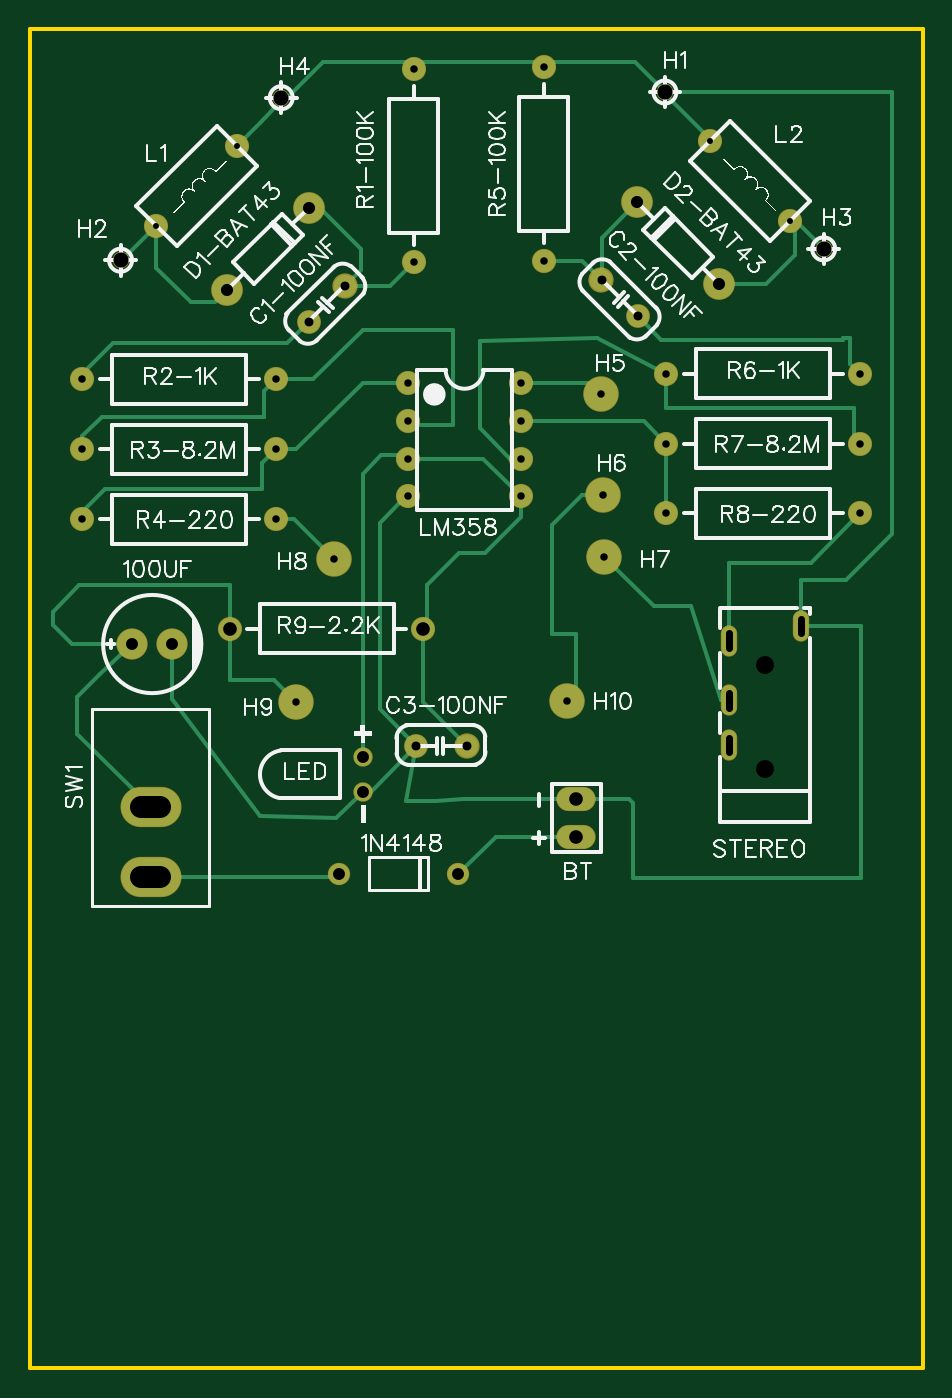
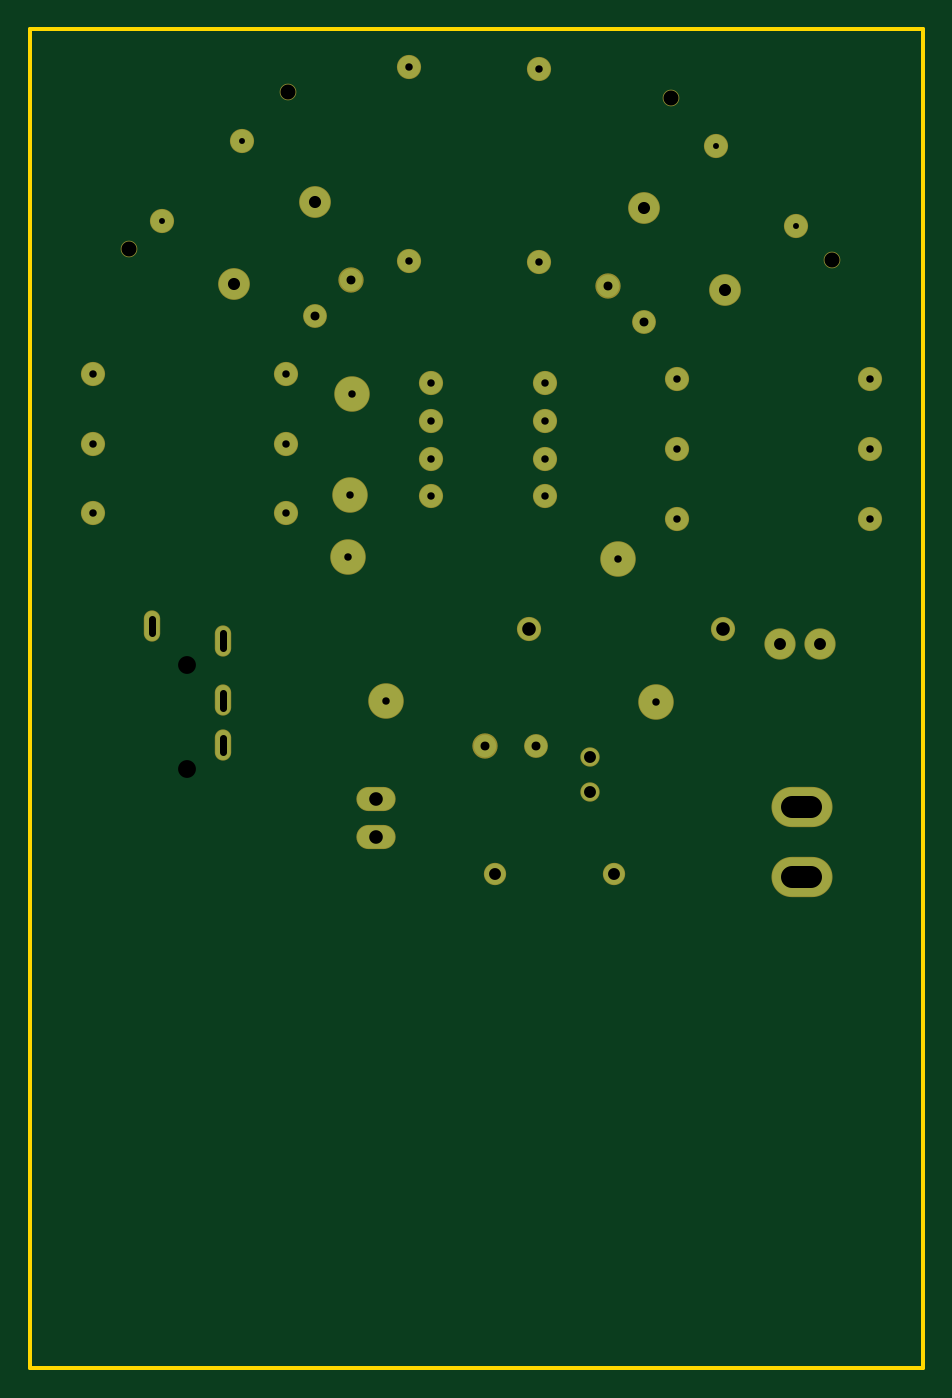
Circuit board: 9 layer files. Board 60.0 x 90.0 mm.
- drill: Drill_NPTH_Through.DRL (296 bytes)
- drill: Drill_PTH_Through.DRL (1582 bytes)
- drill: Drill_PTH_Through_Via.DRL (238 bytes)
- outline: Gerber_BoardOutlineLayer.GKO (504 bytes)
- bottom_copper: Gerber_BottomLayer.GBL (2329 bytes)
- bottom_mask: Gerber_BottomSolderMaskLayer.GBS (2376 bytes)
- top_copper: Gerber_TopLayer.GTL (6516 bytes)
- top_silk: Gerber_TopSilkscreenLayer.GTO (50003 bytes)
- top_mask: Gerber_TopSolderMaskLayer.GTS (2373 bytes)

=== drill: Drill_NPTH_Through.DRL ===
M48
METRIC,LZ,000.000
;FILE_FORMAT=3:3
;TYPE=NON_PLATED
;Layer: NPTH_Through
;EasyEDA v6.5.51, 2025-09-27 12:56:09
;75f8b899ecfc43cc8a6d228ac1e48a86,89e1a619cbfd45d898fee9c34dac6390,10
;Gerber Generator version 0.2
;Holesize 1 = 1.200 mm
T01C1.200
%
G05
G90
T01
X049403Y050280
X049403Y057280
M30

=== drill: Drill_PTH_Through.DRL ===
M48
METRIC,LZ,000.000
;FILE_FORMAT=3:3
;TYPE=PLATED
;Layer: PTH_Through
;EasyEDA v6.5.51, 2025-09-27 12:56:09
;75f8b899ecfc43cc8a6d228ac1e48a86,89e1a619cbfd45d898fee9c34dac6390,10
;Gerber Generator version 0.2
;Holesize 1 = 0.400 mm
T01C0.400
;Holesize 2 = 0.501 mm
T02C0.501
;Holesize 3 = 0.600 mm
T03C0.600
;Holesize 4 = 0.800 mm
T04C0.800
;Holesize 5 = 0.813 mm
T05C0.813
;Holesize 6 = 0.915 mm
T06C0.915
;Holesize 7 = 1.016 mm
T07C1.016
;Holesize 8 = 1.501 mm
T08C1.501
%
G05
G90
T01
X008509Y086741
X013897Y092129
X045720Y092456
X051108Y087068
T02
X034544Y097432
X034544Y084432
X025781Y097305
X025781Y084305
X016533Y076454
X003533Y076454
X016533Y071755
X003533Y071755
X016533Y067056
X003533Y067056
X047003Y052380G85X047003Y051380
X047003Y055380G85X047003Y054380
X047003Y059380G85X047003Y058380
X051803Y060380G85X051803Y059380
X025400Y076200
X025400Y073660
X025400Y071120
X025400Y068580
X033020Y068580
X033020Y071120
X033020Y073660
X033020Y076200
X055776Y067437
X042776Y067437
X055776Y072136
X042776Y072136
X055776Y076835
X042776Y076835
X038354Y075438
X038481Y068707
X038608Y064516
X020447Y064389
X017907Y054737
X036068Y054864
T03
X040836Y080703
X038412Y083127
X018727Y080322
X021151Y082746
X025972Y051816
X029401Y051816
T04
X009572Y058663
X006872Y058663
X022352Y051071
X022352Y048751
X028765Y043180
X020765Y043180
T05
X046298Y082861
X040824Y088335
X013265Y082480
X018739Y087954
T06
X026439Y059690
X013439Y059690
X036703Y045720
X036703Y048260
T07
X053340Y085217
X042672Y095758
X006096Y084455
X016891Y095377
T08
X008778Y042989G85X007478Y042989
X008778Y047689G85X007478Y047689
M30

=== drill: Drill_PTH_Through_Via.DRL ===
M48
METRIC,LZ,000.000
;FILE_FORMAT=3:3
;TYPE=PLATED
;Layer: PTH_Through_Via
;EasyEDA v6.5.51, 2025-09-27 12:56:09
;75f8b899ecfc43cc8a6d228ac1e48a86,89e1a619cbfd45d898fee9c34dac6390,10
;Gerber Generator version 0.2
T01C0.001
%
G05
G90
M30

=== outline: Gerber_BoardOutlineLayer.GKO ===
G04 Layer: BoardOutlineLayer*
G04 EasyEDA v6.5.51, 2025-09-27 12:56:09*
G04 75f8b899ecfc43cc8a6d228ac1e48a86,89e1a619cbfd45d898fee9c34dac6390,10*
G04 Gerber Generator version 0.2*
G04 Scale: 100 percent, Rotated: No, Reflected: No *
G04 Dimensions in millimeters *
G04 leading zeros omitted , absolute positions ,4 integer and 5 decimal *
%FSLAX45Y45*%
%MOMM*%

%ADD10C,0.2540*%
%ADD11C,0.0132*%
D10*
X0Y9999979D02*
G01*
X5999988Y9999979D01*
X5999988Y999997D01*
X0Y999997D01*
X0Y9999979D01*

%LPD*%
M02*

=== bottom_copper: Gerber_BottomLayer.GBL ===
G04 Layer: BottomLayer*
G04 EasyEDA v6.5.51, 2025-09-27 12:56:09*
G04 75f8b899ecfc43cc8a6d228ac1e48a86,89e1a619cbfd45d898fee9c34dac6390,10*
G04 Gerber Generator version 0.2*
G04 Scale: 100 percent, Rotated: No, Reflected: No *
G04 Dimensions in millimeters *
G04 leading zeros omitted , absolute positions ,4 integer and 5 decimal *
%FSLAX45Y45*%
%MOMM*%

%ADD10O,3.999992X2.599995*%
%ADD11C,1.5240*%
%ADD12O,0.999998X1.999996*%
%ADD13C,1.5000*%
%ADD14C,2.0000*%
%ADD15C,0.0191*%
%ADD16C,2.0320*%
%ADD17C,1.0160*%
%ADD18C,1.2000*%
%ADD19O,2.54X1.524*%
%ADD20C,1.4000*%
%ADD21C,2.2860*%

%LPD*%
D10*
G01*
X812800Y4298896D03*
G01*
X812800Y4768898D03*
D11*
G01*
X3454400Y9743198D03*
G01*
X3454400Y8443201D03*
G01*
X2578100Y9730498D03*
G01*
X2578100Y8430501D03*
G01*
X2643898Y5969000D03*
G01*
X1343901Y5969000D03*
G01*
X1653298Y7645400D03*
G01*
X353301Y7645400D03*
G01*
X1653298Y7175500D03*
G01*
X353301Y7175500D03*
G01*
X1653298Y6705600D03*
G01*
X353301Y6705600D03*
D12*
G01*
X4700295Y5188000D03*
G01*
X4700295Y5488000D03*
G01*
X4700295Y5887999D03*
G01*
X5180304Y5987999D03*
D11*
G01*
X2540000Y7620000D03*
G01*
X2540000Y7366000D03*
G01*
X2540000Y7112000D03*
G01*
X2540000Y6858000D03*
G01*
X3302000Y6858000D03*
G01*
X3302000Y7112000D03*
G01*
X3302000Y7366000D03*
G01*
X3302000Y7620000D03*
D13*
G01*
X4083634Y8070265D03*
G01*
X3841165Y8312734D03*
G01*
X1872665Y8032165D03*
G01*
X2115134Y8274634D03*
D14*
G01*
X957198Y5866297D03*
G01*
X687196Y5866297D03*
D16*
G01*
X4629818Y8286081D03*
G01*
X4082381Y8833518D03*
G01*
X1326481Y8247981D03*
G01*
X1873918Y8795418D03*
D17*
G01*
X5334000Y8521700D03*
G01*
X4267200Y9575800D03*
G01*
X609600Y8445500D03*
G01*
X1689100Y9537700D03*
D11*
G01*
X850900Y8674100D03*
G01*
X1389715Y9212915D03*
G01*
X4572000Y9245600D03*
G01*
X5110815Y8706784D03*
D13*
G01*
X2597150Y5181600D03*
G01*
X2940050Y5181600D03*
D18*
G01*
X2235205Y5107099D03*
G01*
X2235205Y4875095D03*
D19*
G01*
X3670300Y4572000D03*
G01*
X3670300Y4826000D03*
D20*
G01*
X2876499Y4318000D03*
G01*
X2076500Y4318000D03*
D11*
G01*
X5577598Y6743700D03*
G01*
X4277601Y6743700D03*
G01*
X5577598Y7213600D03*
G01*
X4277601Y7213600D03*
G01*
X5577598Y7683500D03*
G01*
X4277601Y7683500D03*
D21*
G01*
X3835400Y7543800D03*
G01*
X3848100Y6870700D03*
G01*
X3860800Y6451600D03*
G01*
X2044700Y6438900D03*
G01*
X1790700Y5473700D03*
G01*
X3606800Y5486400D03*
M02*

=== bottom_mask: Gerber_BottomSolderMaskLayer.GBS ===
G04 Layer: BottomSolderMaskLayer*
G04 EasyEDA v6.5.51, 2025-09-27 12:56:09*
G04 75f8b899ecfc43cc8a6d228ac1e48a86,89e1a619cbfd45d898fee9c34dac6390,10*
G04 Gerber Generator version 0.2*
G04 Scale: 100 percent, Rotated: No, Reflected: No *
G04 Dimensions in millimeters *
G04 leading zeros omitted , absolute positions ,4 integer and 5 decimal *
%FSLAX45Y45*%
%MOMM*%

%ADD10O,4.101592X2.701595*%
%ADD11C,1.6256*%
%ADD12O,1.100023X2.100021*%
%ADD13C,1.6016*%
%ADD14C,1.7032*%
%ADD15C,2.1016*%
%ADD16C,2.1336*%
%ADD17C,0.0116*%
%ADD18C,1.1176*%
%ADD19C,1.3016*%
%ADD20O,2.64X1.624*%
%ADD21C,1.5000*%
%ADD22C,2.3876*%

%LPD*%
D10*
G01*
X812800Y4298896D03*
G01*
X812800Y4768898D03*
D11*
G01*
X3454400Y9743198D03*
G01*
X3454400Y8443201D03*
G01*
X2578100Y9730498D03*
G01*
X2578100Y8430501D03*
G01*
X2643898Y5969000D03*
G01*
X1343901Y5969000D03*
G01*
X1653298Y7645400D03*
G01*
X353301Y7645400D03*
G01*
X1653298Y7175500D03*
G01*
X353301Y7175500D03*
G01*
X1653298Y6705600D03*
G01*
X353301Y6705600D03*
D12*
G01*
X4700295Y5188000D03*
G01*
X4700295Y5488000D03*
G01*
X4700295Y5887999D03*
G01*
X5180304Y5987999D03*
D11*
G01*
X2540000Y7620000D03*
G01*
X2540000Y7366000D03*
G01*
X2540000Y7112000D03*
G01*
X2540000Y6858000D03*
G01*
X3302000Y6858000D03*
G01*
X3302000Y7112000D03*
G01*
X3302000Y7366000D03*
G01*
X3302000Y7620000D03*
D13*
G01*
X4083634Y8070265D03*
D14*
G01*
X3841165Y8312734D03*
D13*
G01*
X1872665Y8032165D03*
D14*
G01*
X2115134Y8274634D03*
D15*
G01*
X957198Y5866297D03*
G01*
X687196Y5866297D03*
D16*
G01*
X4629818Y8286081D03*
G01*
X4082381Y8833518D03*
G01*
X1326481Y8247981D03*
G01*
X1873918Y8795418D03*
D18*
G01*
X5334000Y8521700D03*
G01*
X4267200Y9575800D03*
G01*
X609600Y8445500D03*
G01*
X1689100Y9537700D03*
D11*
G01*
X850900Y8674100D03*
G01*
X1389715Y9212915D03*
G01*
X4572000Y9245600D03*
G01*
X5110815Y8706784D03*
D13*
G01*
X2597150Y5181600D03*
D14*
G01*
X2940050Y5181600D03*
D19*
G01*
X2235205Y5107099D03*
G01*
X2235205Y4875095D03*
D20*
G01*
X3670300Y4572000D03*
G01*
X3670300Y4826000D03*
D21*
G01*
X2876499Y4318000D03*
G01*
X2076500Y4318000D03*
D11*
G01*
X5577598Y6743700D03*
G01*
X4277601Y6743700D03*
G01*
X5577598Y7213600D03*
G01*
X4277601Y7213600D03*
G01*
X5577598Y7683500D03*
G01*
X4277601Y7683500D03*
D22*
G01*
X3835400Y7543800D03*
G01*
X3848100Y6870700D03*
G01*
X3860800Y6451600D03*
G01*
X2044700Y6438900D03*
G01*
X1790700Y5473700D03*
G01*
X3606800Y5486400D03*
M02*

=== top_copper: Gerber_TopLayer.GTL (6516 bytes, source omitted) ===
=== top_silk: Gerber_TopSilkscreenLayer.GTO (50003 bytes, source omitted) ===
=== top_mask: Gerber_TopSolderMaskLayer.GTS ===
G04 Layer: TopSolderMaskLayer*
G04 EasyEDA v6.5.51, 2025-09-27 12:56:09*
G04 75f8b899ecfc43cc8a6d228ac1e48a86,89e1a619cbfd45d898fee9c34dac6390,10*
G04 Gerber Generator version 0.2*
G04 Scale: 100 percent, Rotated: No, Reflected: No *
G04 Dimensions in millimeters *
G04 leading zeros omitted , absolute positions ,4 integer and 5 decimal *
%FSLAX45Y45*%
%MOMM*%

%ADD10O,4.101592X2.701595*%
%ADD11C,1.6256*%
%ADD12O,1.100023X2.100021*%
%ADD13C,1.6016*%
%ADD14C,1.7032*%
%ADD15C,2.1016*%
%ADD16C,2.1336*%
%ADD17C,1.1176*%
%ADD18C,1.3016*%
%ADD19C,0.0117*%
%ADD20O,2.64X1.624*%
%ADD21C,1.5000*%
%ADD22C,2.3876*%

%LPD*%
D10*
G01*
X812800Y4298896D03*
G01*
X812800Y4768898D03*
D11*
G01*
X3454400Y9743198D03*
G01*
X3454400Y8443201D03*
G01*
X2578100Y9730498D03*
G01*
X2578100Y8430501D03*
G01*
X2643898Y5969000D03*
G01*
X1343901Y5969000D03*
G01*
X1653298Y7645400D03*
G01*
X353301Y7645400D03*
G01*
X1653298Y7175500D03*
G01*
X353301Y7175500D03*
G01*
X1653298Y6705600D03*
G01*
X353301Y6705600D03*
D12*
G01*
X4700295Y5188000D03*
G01*
X4700295Y5488000D03*
G01*
X4700295Y5887999D03*
G01*
X5180304Y5987999D03*
D11*
G01*
X2540000Y7620000D03*
G01*
X2540000Y7366000D03*
G01*
X2540000Y7112000D03*
G01*
X2540000Y6858000D03*
G01*
X3302000Y6858000D03*
G01*
X3302000Y7112000D03*
G01*
X3302000Y7366000D03*
G01*
X3302000Y7620000D03*
D13*
G01*
X4083634Y8070265D03*
D14*
G01*
X3841165Y8312734D03*
D13*
G01*
X1872665Y8032165D03*
D14*
G01*
X2115134Y8274634D03*
D15*
G01*
X957198Y5866297D03*
G01*
X687196Y5866297D03*
D16*
G01*
X4629818Y8286081D03*
G01*
X4082381Y8833518D03*
G01*
X1326481Y8247981D03*
G01*
X1873918Y8795418D03*
D17*
G01*
X5334000Y8521700D03*
G01*
X4267200Y9575800D03*
G01*
X609600Y8445500D03*
G01*
X1689100Y9537700D03*
D11*
G01*
X850900Y8674100D03*
G01*
X1389715Y9212915D03*
G01*
X4572000Y9245600D03*
G01*
X5110815Y8706784D03*
D13*
G01*
X2597150Y5181600D03*
D14*
G01*
X2940050Y5181600D03*
D18*
G01*
X2235205Y5107099D03*
G01*
X2235205Y4875095D03*
D20*
G01*
X3670300Y4572000D03*
G01*
X3670300Y4826000D03*
D21*
G01*
X2876499Y4318000D03*
G01*
X2076500Y4318000D03*
D11*
G01*
X5577598Y6743700D03*
G01*
X4277601Y6743700D03*
G01*
X5577598Y7213600D03*
G01*
X4277601Y7213600D03*
G01*
X5577598Y7683500D03*
G01*
X4277601Y7683500D03*
D22*
G01*
X3835400Y7543800D03*
G01*
X3848100Y6870700D03*
G01*
X3860800Y6451600D03*
G01*
X2044700Y6438900D03*
G01*
X1790700Y5473700D03*
G01*
X3606800Y5486400D03*
M02*
